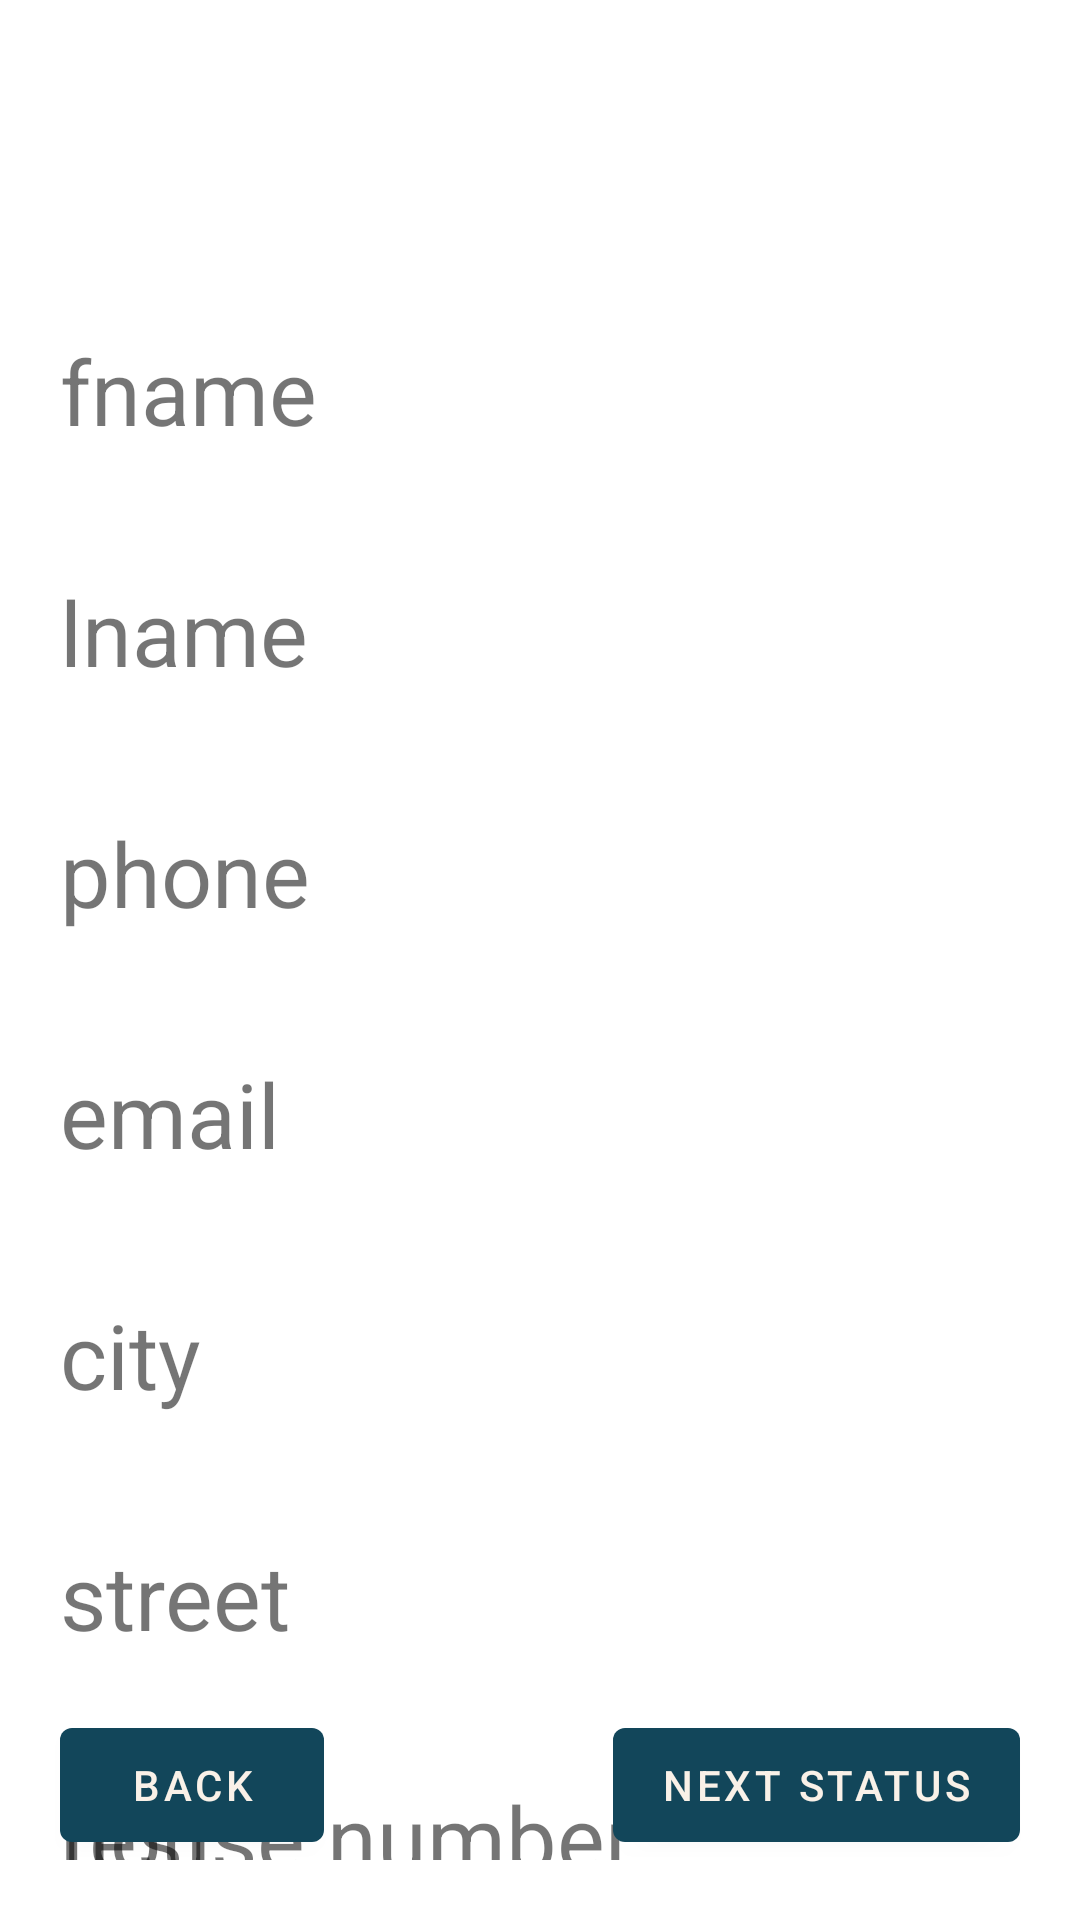

This screen was rendered from an Android layout file. Write that file and the resources it references.
<!-- AndroidManifest.xml: application theme Theme.FixNeat -->
<!-- res/layout/fragment_display_order.xml -->
<?xml version="1.0" encoding="utf-8"?>
<FrameLayout xmlns:android="http://schemas.android.com/apk/res/android"
    xmlns:tools="http://schemas.android.com/tools"
    android:layout_width="match_parent"
    android:layout_height="match_parent"
    xmlns:app="http://schemas.android.com/apk/res-auto"
    tools:context=".Viwes.ui.orders.DisplayOrderFragment">

    <RelativeLayout

        android:layout_width="match_parent"
        android:layout_height="match_parent"
        tools:context=".Viwes.MenuActivity">

        <LinearLayout
            android:id="@+id/order_ll_status"
            android:layout_width="match_parent"
            android:layout_height="80dp"
            android:layout_marginEnd="20dp"
            android:layout_marginStart="20dp"
            android:layout_marginTop="10dp"
            android:orientation="horizontal"
            android:elevation="@dimen/cardview_default_radius"
            android:layout_alignParentEnd="true" >

            <com.google.android.material.imageview.ShapeableImageView
                android:id="@+id/order_IMG_status1"
                android:layout_width="0dp"
                android:layout_height="match_parent"
                android:layout_weight="1"
                android:scaleType="fitCenter"
                app:srcCompat="@drawable/ic_menu_camera" />

            <com.google.android.material.imageview.ShapeableImageView
                android:id="@+id/order_IMG_status2"
                android:layout_width="0dp"
                android:layout_height="match_parent"
                android:layout_marginStart="10dp"
                android:layout_weight="1"
                android:scaleType="fitCenter"
                app:srcCompat="@drawable/ic_menu_camera" />

            <com.google.android.material.imageview.ShapeableImageView
                android:id="@+id/order_IMG_status"
                android:layout_width="0dp"
                android:layout_height="match_parent"
                android:layout_marginStart="10dp"
                android:layout_weight="1"
                android:scaleType="fitCenter"
                app:srcCompat="@drawable/ic_menu_camera" />

        </LinearLayout>

        <com.google.android.material.textview.MaterialTextView
            android:id="@+id/od_tv_firstName"
            android:layout_width="match_parent"
            android:layout_height="wrap_content"
            android:layout_below="@+id/order_ll_status"
            android:layout_margin="20dp"
            android:text="fname"
            android:textSize="30sp"
            android:maxLines="1"
            />

        <com.google.android.material.textview.MaterialTextView
            android:id="@+id/od_tv_lastName"
            android:layout_width="match_parent"
            android:layout_height="wrap_content"
            android:layout_below="@+id/od_tv_firstName"
            android:layout_margin="20dp"
            android:text="lname"
            android:textSize="30sp"
            android:maxLines="1"
            />
        <com.google.android.material.textview.MaterialTextView
            android:id="@+id/od_tv_phone"
            android:layout_width="match_parent"
            android:layout_height="wrap_content"
            android:layout_below="@+id/od_tv_lastName"
            android:layout_margin="20dp"
            android:text="phone"
            android:textSize="30sp"
            android:maxLines="1"
            />
        <com.google.android.material.textview.MaterialTextView
            android:id="@+id/od_tv_email"
            android:layout_width="match_parent"
            android:layout_height="wrap_content"
            android:layout_below="@+id/od_tv_phone"
            android:layout_margin="20dp"
            android:text="email"
            android:textSize="30sp"
            android:maxLines="1"
            />
        <com.google.android.material.textview.MaterialTextView
            android:id="@+id/od_tv_city"
            android:layout_width="match_parent"
            android:layout_height="wrap_content"
            android:layout_below="@+id/od_tv_email"
            android:layout_margin="20dp"
            android:text="city"
            android:textSize="30sp"
            android:maxLines="1"
            />
        <com.google.android.material.textview.MaterialTextView
            android:id="@+id/od_tv_street"
            android:layout_width="match_parent"
            android:layout_height="wrap_content"
            android:layout_below="@+id/od_tv_city"
            android:layout_margin="20dp"
            android:text="street"
            android:textSize="30sp"
            android:maxLines="1"
            />
        <com.google.android.material.textview.MaterialTextView
            android:id="@+id/od_tv_houseNum"
            android:layout_width="match_parent"
            android:layout_height="wrap_content"
            android:layout_below="@+id/od_tv_street"
            android:layout_margin="20dp"
            android:text="house number"
            android:textSize="30sp"
            android:maxLines="1"
            />


        <com.google.android.material.textview.MaterialTextView
            android:id="@+id/od_tv_test"
            android:layout_width="match_parent"
            android:layout_height="wrap_content"
            android:layout_below="@+id/od_tv_street"
            android:layout_margin="20dp"
            android:text="test"
            android:textSize="30sp"
            android:maxLines="1"
            />
    </RelativeLayout>

    <com.google.android.material.button.MaterialButton
        android:id="@+id/order_BTN_status"
        android:layout_width="wrap_content"
        android:layout_height="50dp"
        android:layout_gravity="bottom|end"
        android:layout_margin="20dp"
        android:text="Next Status"/>

    <com.google.android.material.button.MaterialButton
        android:id="@+id/order_BTN_back"
        android:layout_width="wrap_content"
        android:layout_height="50dp"
        android:layout_gravity="bottom|start"
        android:layout_margin="20dp"
        android:text="Back"/>

</FrameLayout>
<!-- resources referenced by this layout -->
<resources>
  <style name="Theme.FixNeat" parent="Theme.MaterialComponents.DayNight.DarkActionBar">
          
          <item name="colorPrimary">@color/my_dark_blue</item>
          <item name="colorPrimaryVariant">@color/my_dark_blue</item>
          <item name="colorOnPrimary">@color/my_white</item>
          
          <item name="colorSecondary">@color/my_gray</item>
          <item name="colorSecondaryVariant">@color/my_gray</item>
          <item name="colorOnSecondary">@color/my_orange</item>
          
          <item name="android:statusBarColor">?attr/colorPrimaryVariant</item>
          
          <item name="backgroundColor">@color/my_blue</item>
      </style>
  <color name="my_dark_blue">#12465A</color>
  <color name="my_white">#F9F1E8</color>
  <color name="my_gray">#66859E</color>
  <color name="my_orange">#DC5F32</color>
  <color name="my_blue">#B9DAF2</color>
</resources>
